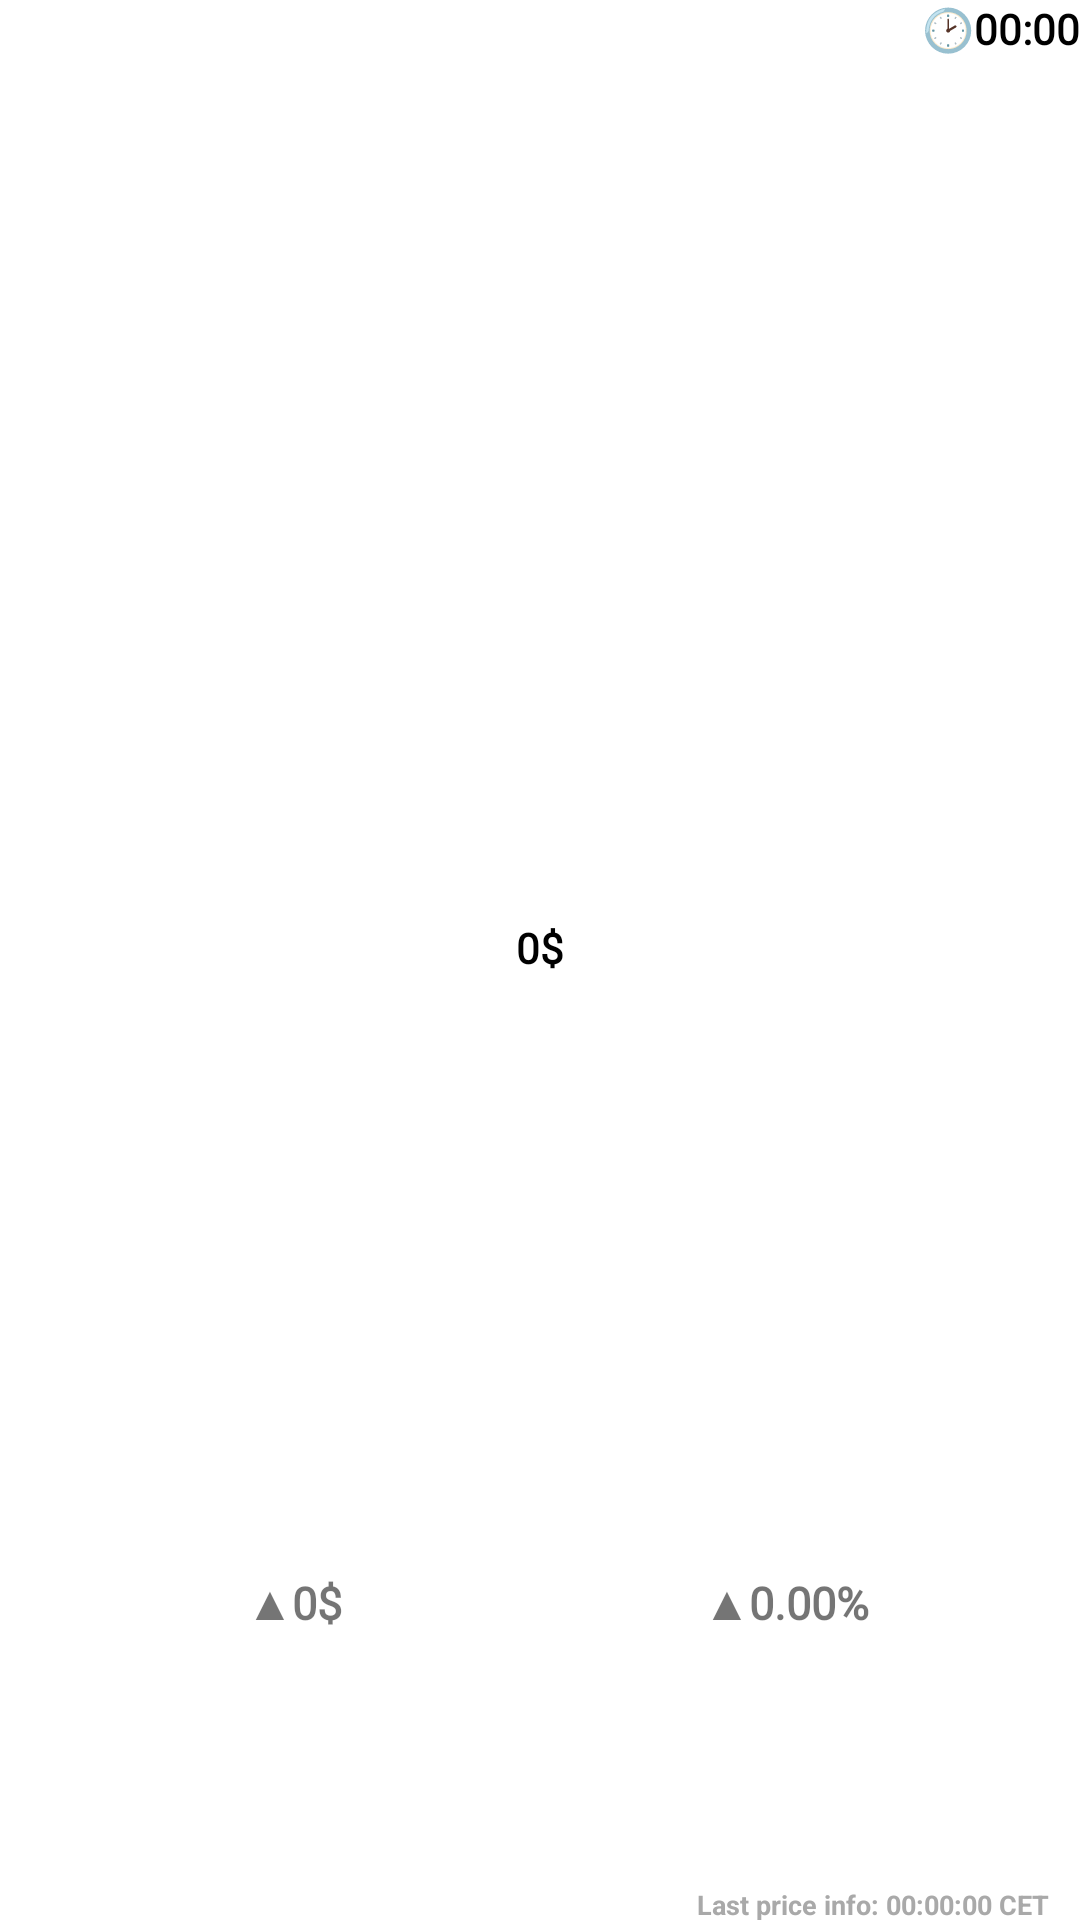

Produce the Android XML layout that renders to this screen, including the resource entries it uses.
<!-- AndroidManifest.xml: application theme AppTheme -->
<!-- res/layout/activity_price_wide.xml -->
<?xml version="1.0" encoding="utf-8"?>
<FrameLayout xmlns:android="http://schemas.android.com/apk/res/android"
    xmlns:app="http://schemas.android.com/apk/res-auto"
    android:id="@+id/priceRootLayout"
    android:layout_width="match_parent"
    android:layout_height="match_parent"
    android:background="@color/price_day_bg">

    
    <View
        android:id="@+id/borderView"
        android:layout_width="match_parent"
        android:layout_height="match_parent"
        android:background="@drawable/day_border"
        android:visibility="gone" />

    
    <LinearLayout
        android:id="@+id/mainContent"
        android:layout_width="match_parent"
        android:layout_height="match_parent"
        android:orientation="vertical"
        android:padding="0dp">

    
    <View
        android:id="@+id/clockSpacer"
        android:layout_width="match_parent"
        android:layout_height="0dp"
        android:layout_weight="15" />

    
    <LinearLayout
        android:id="@+id/btcTextBlock"
        android:layout_width="match_parent"
        android:layout_height="0dp"
        android:layout_weight="10"
            android:orientation="horizontal"
            android:gravity="start|center_vertical"
            android:paddingStart="0dp"
            android:paddingEnd="0dp"
            android:clipChildren="false"
            android:clipToPadding="false">

            <ImageView
                android:id="@+id/btcText"
                android:layout_width="wrap_content"
                android:layout_height="match_parent"
                android:src="@drawable/btc_text_logo"
                android:adjustViewBounds="true"
                android:scaleType="fitStart" />

        </LinearLayout>

    
    <FrameLayout
        android:id="@+id/priceContainer"
        android:layout_width="match_parent"
        android:layout_height="0dp"
        android:layout_weight="49"
        android:clipChildren="false"
        android:clipToPadding="false">

        
        <TextView
            android:id="@+id/priceTextView"
            android:layout_width="wrap_content"
            android:layout_height="wrap_content"
            android:layout_gravity="center"
            android:text="0$"
            android:textStyle="bold"
            android:fontFamily="@font/abril_fatface"
            android:textColor="@color/price_day_color"
            android:includeFontPadding="false"
            android:singleLine="true" />

        
        <TextView
            android:id="@+id/currencyTextView"
            android:layout_width="wrap_content"
            android:layout_height="wrap_content"
            android:visibility="gone"
            android:text="$" />

    </FrameLayout>

    
    <LinearLayout
        android:id="@+id/changeBlock"
        android:layout_width="match_parent"
        android:layout_height="0dp"
        android:layout_weight="19"
            android:orientation="horizontal"
            android:gravity="center"
            android:paddingStart="16dp"
            android:paddingEnd="16dp"
            android:clipChildren="false"
            android:clipToPadding="false">

            <TextView
                android:id="@+id/changeTextView"
                android:layout_width="0dp"
                android:layout_height="wrap_content"
                android:layout_weight="1"
                android:text="▲0$"
                android:textSize="15sp"
                android:textStyle="bold"
                android:fontFamily="@font/abril_fatface"
                android:gravity="center"
                android:singleLine="true" />

            <TextView
                android:id="@+id/changePercentageTextView"
                android:layout_width="0dp"
                android:layout_height="wrap_content"
                android:layout_weight="1"
                android:text="▲0.00%"
                android:textSize="15sp"
                android:textStyle="bold"
                android:fontFamily="@font/abril_fatface"
                android:gravity="center"
                android:singleLine="true" />

            
            <TextView
                android:id="@+id/errorMessageTextView"
                android:layout_width="0dp"
                android:layout_height="wrap_content"
                android:layout_weight="2"
                android:text=""
                android:textSize="15sp"
                android:textStyle="bold"
                android:fontFamily="@font/abril_fatface"
                android:gravity="center"
                android:visibility="gone"
                android:singleLine="true" />

        </LinearLayout>

    
    <FrameLayout
        android:id="@+id/lastUpdateBlockContainer"
        android:layout_width="match_parent"
        android:layout_height="0dp"
        android:layout_weight="7">

        <LinearLayout
            android:id="@+id/lastUpdateBlock"
            android:layout_width="wrap_content"
            android:layout_height="10dp"
            android:layout_gravity="bottom|end"
            android:layout_marginEnd="10dp"
            android:layout_marginBottom="0dp"
            android:orientation="horizontal"
            android:gravity="center_vertical|end"
            android:clipChildren="false"
            android:clipToPadding="false">

            <TextView
                android:id="@+id/lastUpdateTextView"
                android:layout_width="wrap_content"
                android:layout_height="wrap_content"
                android:text="Last price info: 00:00:00 CET"
                android:textSize="9sp"
                android:textStyle="bold"
                android:textColor="@color/last_update_day"
                android:fontFamily="sans-serif"
                android:includeFontPadding="false" />

        </LinearLayout>

    </FrameLayout>

    </LinearLayout>

    
    <LinearLayout
        android:id="@+id/clockBlock"
        android:layout_width="match_parent"
        android:layout_height="wrap_content"
        android:orientation="horizontal"
        android:gravity="end|center_vertical"
        android:paddingTop="0dp"
        android:paddingEnd="0dp"
        android:paddingStart="0dp"
        android:clipChildren="false"
        android:clipToPadding="false">

        <TextView
            android:id="@+id/clockTextView"
            android:layout_width="wrap_content"
            android:layout_height="wrap_content"
            android:text="🕑00:00"
            android:textSize="14sp"
            android:textStyle="bold"
            android:fontFamily="@font/abril_fatface"
            android:textColor="@color/clock_day_color"
            android:includeFontPadding="true"
            android:layout_marginTop="0dp"
            android:lineSpacingMultiplier="1" />

    </LinearLayout>

</FrameLayout>
<!-- resources referenced by this layout -->
<resources>
  <color name="clock_day_color">#000000</color>
  <color name="last_update_day">#A9A9A9</color>
  <color name="price_day_bg">#FFFFFF</color>
  <color name="price_day_color">#000000</color>
  <!-- drawable day_border (drawable) -->
  <?xml version="1.0" encoding="utf-8"?>
  <layer-list xmlns:android="http://schemas.android.com/apk/res/android">
      <item>
          <shape android:shape="rectangle">
              <solid android:color="@android:color/transparent" />
              <stroke
                  android:width="10dp"
                  android:color="#FAA31B" />
          </shape>
      </item>
      <item
          android:left="10dp"
          android:top="10dp"
          android:right="10dp"
          android:bottom="10dp">
          <shape android:shape="rectangle">
              <solid android:color="@android:color/transparent" />
          </shape>
      </item>
  </layer-list>
  <style name="AppTheme" parent="Theme.MaterialComponents.DayNight.NoActionBar">
          <item name="colorPrimary">@color/btc_orange</item>
          <item name="colorPrimaryDark">@color/btc_orange</item>
          <item name="colorAccent">@color/btc_orange</item>
      </style>
  <color name="btc_orange">#f7931a</color>
</resources>
